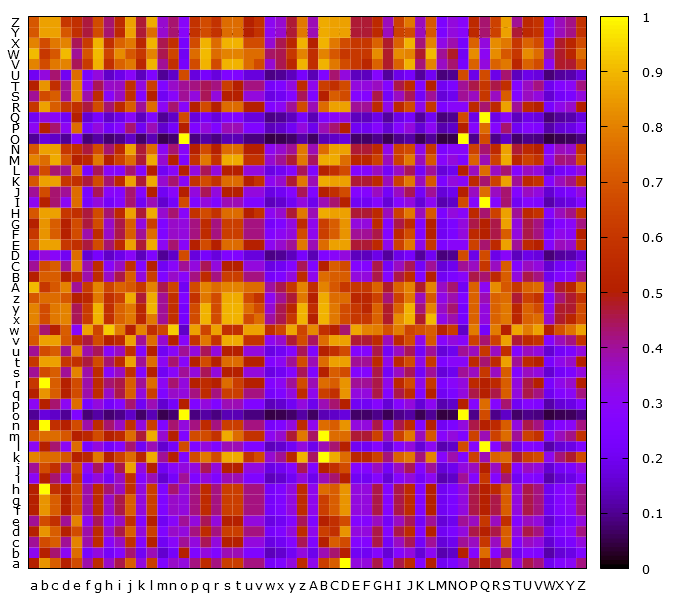

Values plotted in this chart, from the file beside it:
, a, b, c, d, e, f, g, h, i, j, k, l, m, n, o, p, q, r, s, t, u, v, w
a, 0.5, 0.8333, 0.7143, 0.5, 0.6667, 0.3846, 0.5556, 0.3571, 0.4545, 0.7143, 0.3333, 0.625, 0.25, 0.3571, 0.3333, 0.4167, 0.5556, 0.4167, 0.625, 0.625, 0.4167, 0.4167, 0.2174
b, 0.3, 0.5, 0.4286, 0.3, 0.75, 0.2308, 0.3333, 0.2143, 0.2727, 0.4286, 0.2, 0.375, 0.15, 0.2143, 0.5, 0.25, 0.3333, 0.25, 0.375, 0.375, 0.25, 0.25, 0.1304
c, 0.4, 0.6667, 0.7143, 0.4, 0.8, 0.3846, 0.5556, 0.2857, 0.3636, 0.5714, 0.2667, 0.5, 0.2, 0.2857, 0.4, 0.3333, 0.4444, 0.3333, 0.5, 0.5, 0.3333, 0.3333, 0.1739
d, 0.5, 0.8333, 0.7143, 0.5, 0.6667, 0.3846, 0.5556, 0.3571, 0.4545, 0.7143, 0.3333, 0.625, 0.25, 0.3571, 0.3333, 0.4167, 0.5556, 0.4167, 0.625, 0.625, 0.4167, 0.4167, 0.2174
e, 0.4, 0.6667, 0.5714, 0.4, 0.8, 0.3077, 0.4444, 0.2857, 0.3636, 0.5714, 0.2667, 0.5, 0.2, 0.2857, 0.4, 0.3333, 0.4444, 0.3333, 0.5, 0.5, 0.3333, 0.3333, 0.1739
f, 0.5, 0.8333, 0.7143, 0.5, 0.6667, 0.3846, 0.5556, 0.3571, 0.4545, 0.7143, 0.3333, 0.625, 0.25, 0.3571, 0.3333, 0.4167, 0.5556, 0.4167, 0.625, 0.625, 0.4167, 0.4167, 0.2174
g, 0.5, 0.8333, 0.7143, 0.5, 0.6667, 0.3846, 0.5556, 0.3571, 0.4545, 0.7143, 0.3333, 0.625, 0.25, 0.3571, 0.3333, 0.4167, 0.5556, 0.4167, 0.625, 0.625, 0.4167, 0.4167, 0.2174
h, 0.5, 1.0, 0.5714, 0.5, 0.6667, 0.3846, 0.5556, 0.4286, 0.3636, 0.5714, 0.3333, 0.625, 0.25, 0.4286, 0.3333, 0.4167, 0.5556, 0.4167, 0.625, 0.625, 0.4167, 0.4167, 0.2174
i, 0.3, 0.5, 0.4286, 0.3, 0.6, 0.2308, 0.3333, 0.2143, 0.3636, 0.5714, 0.2667, 0.375, 0.15, 0.2143, 0.4, 0.25, 0.3333, 0.25, 0.375, 0.375, 0.25, 0.25, 0.1304
j, 0.4, 0.6667, 0.5714, 0.4, 0.6667, 0.3077, 0.4444, 0.2857, 0.4545, 0.8571, 0.3333, 0.5, 0.2, 0.2857, 0.3333, 0.3333, 0.4444, 0.3333, 0.5, 0.5, 0.3333, 0.3333, 0.1739
k, 0.8, 0.75, 0.75, 0.7, 0.5, 0.5385, 0.7778, 0.5, 0.6364, 0.75, 0.5333, 0.875, 0.4, 0.5, 0.25, 0.6667, 0.7778, 0.6667, 0.875, 0.875, 0.5833, 0.6667, 0.3478
l, 0.3, 0.5, 0.4286, 0.3, 0.75, 0.2308, 0.3333, 0.2143, 0.2727, 0.4286, 0.2, 0.375, 0.15, 0.2143, 0.6667, 0.25, 0.3333, 0.25, 0.375, 0.375, 0.25, 0.25, 0.1304
m, 0.7, 0.75, 0.75, 0.7, 0.5, 0.5385, 0.6667, 0.5, 0.5455, 0.75, 0.4667, 0.875, 0.35, 0.5, 0.25, 0.6667, 0.6667, 0.5833, 0.875, 0.75, 0.5833, 0.5833, 0.3043
n, 0.5, 1.0, 0.5714, 0.5, 0.6667, 0.3846, 0.5556, 0.4286, 0.3636, 0.5714, 0.3333, 0.625, 0.25, 0.4286, 0.3333, 0.4167, 0.5556, 0.4167, 0.625, 0.625, 0.4167, 0.4167, 0.2174
o, 0.1, 0.1667, 0.1429, 0.1, 0.25, 0.07692, 0.1111, 0.07143, 0.09091, 0.1429, 0.06667, 0.125, 0.05, 0.07143, 1.0, 0.08333, 0.1111, 0.08333, 0.125, 0.125, 0.08333, 0.08333, 0.04348
p, 0.3, 0.5, 0.4286, 0.3, 0.75, 0.2308, 0.3333, 0.2143, 0.2727, 0.4286, 0.2, 0.375, 0.15, 0.2143, 0.5, 0.25, 0.3333, 0.25, 0.375, 0.375, 0.25, 0.25, 0.1304
q, 0.5, 0.8333, 0.7143, 0.5, 0.6667, 0.3846, 0.5556, 0.3571, 0.4545, 0.7143, 0.3333, 0.625, 0.25, 0.3571, 0.3333, 0.4167, 0.5556, 0.4167, 0.625, 0.625, 0.4167, 0.4167, 0.2174
r, 0.6, 1.0, 0.7143, 0.5, 0.6667, 0.3846, 0.5556, 0.4286, 0.4545, 0.7143, 0.4, 0.75, 0.3, 0.4286, 0.3333, 0.5, 0.5556, 0.5, 0.75, 0.625, 0.5, 0.5, 0.2609
s, 0.4, 0.6667, 0.7143, 0.4, 0.8, 0.3846, 0.5556, 0.2857, 0.3636, 0.5714, 0.2667, 0.5, 0.2, 0.2857, 0.4, 0.3333, 0.4444, 0.3333, 0.5, 0.5, 0.3333, 0.3333, 0.1739
t, 0.6, 0.8571, 0.8571, 0.6, 0.5714, 0.4615, 0.6667, 0.4286, 0.5455, 0.8571, 0.4, 0.75, 0.3, 0.4286, 0.2857, 0.5, 0.6667, 0.5, 0.75, 0.75, 0.5, 0.5, 0.2609
u, 0.4, 0.6667, 0.7143, 0.4, 0.8, 0.3846, 0.4444, 0.2857, 0.3636, 0.5714, 0.2667, 0.5, 0.2, 0.2857, 0.4, 0.3333, 0.4444, 0.3333, 0.5, 0.5, 0.3333, 0.3333, 0.1739
v, 0.7, 0.8571, 0.8571, 0.7, 0.5714, 0.4615, 0.6667, 0.5, 0.5455, 0.8571, 0.4, 0.75, 0.35, 0.5, 0.2857, 0.5833, 0.7778, 0.5833, 0.875, 0.875, 0.5833, 0.5833, 0.3043
w, 0.7143, 0.4286, 0.5, 0.7143, 0.2857, 0.8571, 0.6429, 0.9286, 0.7857, 0.5, 0.8, 0.5714, 0.65, 0.9286, 0.1429, 0.8571, 0.6429, 0.8571, 0.5714, 0.5714, 0.8571, 0.8571, 0.5652
x, 0.8, 0.6667, 0.7778, 0.8, 0.4444, 0.6154, 0.8889, 0.5714, 0.7273, 0.7778, 0.5333, 0.7778, 0.4, 0.5714, 0.2222, 0.6667, 0.8889, 0.6667, 0.8889, 0.8889, 0.6667, 0.75, 0.3913
y, 0.8, 0.6667, 0.7778, 0.8, 0.4444, 0.6154, 0.8889, 0.5714, 0.7273, 0.7778, 0.5333, 0.8889, 0.4, 0.5714, 0.2222, 0.6667, 0.8889, 0.6667, 0.8889, 0.8889, 0.75, 0.6667, 0.3478
z, 0.7, 0.75, 0.75, 0.7, 0.5, 0.5385, 0.7778, 0.5714, 0.6364, 0.875, 0.4667, 0.875, 0.4, 0.5714, 0.25, 0.5833, 0.7778, 0.6667, 0.875, 0.875, 0.6667, 0.5833, 0.3043
A, 0.9, 0.6, 0.7, 0.8, 0.4, 0.6154, 0.8, 0.6429, 0.7273, 0.7, 0.6, 0.8, 0.45, 0.6429, 0.2, 0.6667, 0.8, 0.75, 0.8, 0.8, 0.75, 0.75, 0.3913
B, 0.5, 0.7143, 0.7143, 0.5, 0.5714, 0.3846, 0.5556, 0.3571, 0.4545, 0.7143, 0.3333, 0.625, 0.25, 0.3571, 0.2857, 0.4167, 0.5556, 0.4167, 0.625, 0.625, 0.4167, 0.4167, 0.2174
C, 0.4, 0.6667, 0.7143, 0.4, 0.8, 0.3846, 0.5556, 0.2857, 0.3636, 0.5714, 0.2667, 0.5, 0.2, 0.2857, 0.4, 0.3333, 0.4444, 0.3333, 0.5, 0.5, 0.3333, 0.3333, 0.1739
D, 0.2, 0.3333, 0.2857, 0.2, 0.75, 0.1538, 0.2222, 0.1429, 0.1818, 0.2857, 0.1333, 0.25, 0.1, 0.1429, 0.6667, 0.1667, 0.2222, 0.1667, 0.25, 0.25, 0.1667, 0.1667, 0.08696
E, 0.7, 0.8571, 0.8571, 0.6, 0.5714, 0.4615, 0.6667, 0.4286, 0.5455, 0.8571, 0.4667, 0.875, 0.3, 0.4286, 0.2857, 0.5, 0.6667, 0.5, 0.75, 0.75, 0.5, 0.5, 0.3043
F, 0.6, 0.8333, 0.7143, 0.5, 0.6667, 0.3846, 0.5556, 0.3571, 0.4545, 0.7143, 0.4, 0.75, 0.25, 0.3571, 0.3333, 0.4167, 0.5556, 0.4167, 0.625, 0.625, 0.4167, 0.4167, 0.2609
G, 0.5, 0.8333, 0.7143, 0.5, 0.6667, 0.4615, 0.6667, 0.3571, 0.4545, 0.7143, 0.3333, 0.625, 0.25, 0.3571, 0.3333, 0.4167, 0.5556, 0.4167, 0.625, 0.625, 0.4167, 0.4167, 0.2174
H, 0.7, 0.8571, 0.8571, 0.6, 0.5714, 0.4615, 0.6667, 0.4286, 0.5455, 0.8571, 0.4667, 0.875, 0.35, 0.4286, 0.2857, 0.5833, 0.6667, 0.5833, 0.75, 0.75, 0.5, 0.5833, 0.3043
I, 0.3, 0.5, 0.4286, 0.3, 0.75, 0.2308, 0.3333, 0.2143, 0.2727, 0.4286, 0.2, 0.375, 0.15, 0.2143, 0.6667, 0.25, 0.3333, 0.25, 0.375, 0.375, 0.25, 0.25, 0.1304
J, 0.4, 0.6667, 0.4286, 0.4, 0.75, 0.2308, 0.4444, 0.2857, 0.2727, 0.4286, 0.2667, 0.5, 0.2, 0.2857, 0.5, 0.3333, 0.4444, 0.3333, 0.5, 0.5, 0.3333, 0.3333, 0.1739
K, 0.7, 0.8571, 0.8571, 0.6, 0.5714, 0.4615, 0.6667, 0.4286, 0.5455, 0.8571, 0.4667, 0.875, 0.35, 0.4286, 0.2857, 0.5833, 0.6667, 0.5833, 0.75, 0.75, 0.5, 0.5833, 0.3043
L, 0.4, 0.6667, 0.4286, 0.4, 0.75, 0.2308, 0.4444, 0.2857, 0.2727, 0.4286, 0.2667, 0.5, 0.2, 0.2857, 0.5, 0.3333, 0.4444, 0.3333, 0.5, 0.5, 0.3333, 0.3333, 0.1739
M, 0.8, 0.75, 0.875, 0.7, 0.5, 0.5385, 0.7778, 0.5, 0.6364, 0.75, 0.4667, 0.875, 0.35, 0.5, 0.25, 0.5833, 0.7778, 0.5833, 0.875, 0.875, 0.5833, 0.5833, 0.3478
N, 0.7, 0.8571, 0.8571, 0.6, 0.5714, 0.4615, 0.6667, 0.4286, 0.5455, 0.8571, 0.4667, 0.75, 0.3, 0.4286, 0.2857, 0.5, 0.6667, 0.5, 0.75, 0.75, 0.5, 0.5, 0.3043
O, 0.1, 0.1667, 0.1429, 0.1, 0.25, 0.07692, 0.1111, 0.07143, 0.09091, 0.1429, 0.06667, 0.125, 0.05, 0.07143, 1.0, 0.08333, 0.1111, 0.08333, 0.125, 0.125, 0.08333, 0.08333, 0.04348
P, 0.3, 0.5, 0.4286, 0.3, 0.75, 0.2308, 0.3333, 0.2143, 0.2727, 0.4286, 0.2, 0.375, 0.15, 0.2143, 0.5, 0.25, 0.3333, 0.25, 0.375, 0.375, 0.25, 0.25, 0.1304
Q, 0.2, 0.3333, 0.2857, 0.2, 0.5, 0.1538, 0.2222, 0.1429, 0.1818, 0.2857, 0.1333, 0.25, 0.1, 0.1429, 0.6667, 0.1667, 0.2222, 0.1667, 0.25, 0.25, 0.1667, 0.1667, 0.08696
R, 0.6, 0.8571, 0.7143, 0.6, 0.5714, 0.4615, 0.6667, 0.4286, 0.5455, 0.7143, 0.4, 0.75, 0.3, 0.4286, 0.2857, 0.5, 0.6667, 0.5, 0.75, 0.75, 0.5, 0.5, 0.2609
S, 0.4, 0.6667, 0.7143, 0.4, 0.8, 0.3846, 0.5556, 0.2857, 0.3636, 0.5714, 0.2667, 0.5, 0.2, 0.2857, 0.4, 0.3333, 0.4444, 0.3333, 0.5, 0.5, 0.3333, 0.3333, 0.1739
T, 0.5, 0.8333, 0.5714, 0.4, 0.8, 0.3077, 0.4444, 0.3571, 0.3636, 0.5714, 0.3333, 0.625, 0.25, 0.3571, 0.4, 0.4167, 0.4444, 0.4167, 0.625, 0.5, 0.4167, 0.4167, 0.2174
U, 0.2, 0.3333, 0.4286, 0.2, 0.75, 0.2308, 0.3333, 0.1429, 0.1818, 0.2857, 0.1333, 0.25, 0.1, 0.1429, 0.6667, 0.1667, 0.2222, 0.1667, 0.25, 0.25, 0.1667, 0.1667, 0.08696
V, 0.8, 0.6667, 0.7778, 0.8, 0.4444, 0.6154, 0.8889, 0.5714, 0.7273, 0.7778, 0.5333, 0.8889, 0.4, 0.5714, 0.2222, 0.6667, 0.8889, 0.6667, 0.8889, 0.8889, 0.75, 0.6667, 0.3478
W, 0.9, 0.6, 0.7, 0.9, 0.4, 0.6923, 0.9, 0.6429, 0.8182, 0.7, 0.6, 0.8, 0.45, 0.6429, 0.2, 0.75, 0.9, 0.75, 0.8, 0.8, 0.75, 0.75, 0.4348
X, 0.8, 0.6667, 0.7778, 0.8, 0.4444, 0.6154, 0.8889, 0.5714, 0.7273, 0.7778, 0.5333, 0.8889, 0.45, 0.5714, 0.2222, 0.6667, 0.8889, 0.75, 0.8889, 0.8889, 0.6667, 0.6667, 0.3478
Y, 0.7, 0.8571, 0.8571, 0.7, 0.5714, 0.4615, 0.6667, 0.4286, 0.5455, 0.8571, 0.4667, 0.75, 0.35, 0.4286, 0.2857, 0.5833, 0.6667, 0.5833, 0.75, 0.75, 0.5, 0.5833, 0.3043
Z, 0.7, 0.8571, 0.8571, 0.6, 0.5714, 0.4615, 0.6667, 0.4286, 0.5455, 0.8571, 0.4667, 0.875, 0.35, 0.4286, 0.2857, 0.5833, 0.6667, 0.5833, 0.75, 0.75, 0.5, 0.5833, 0.3043
